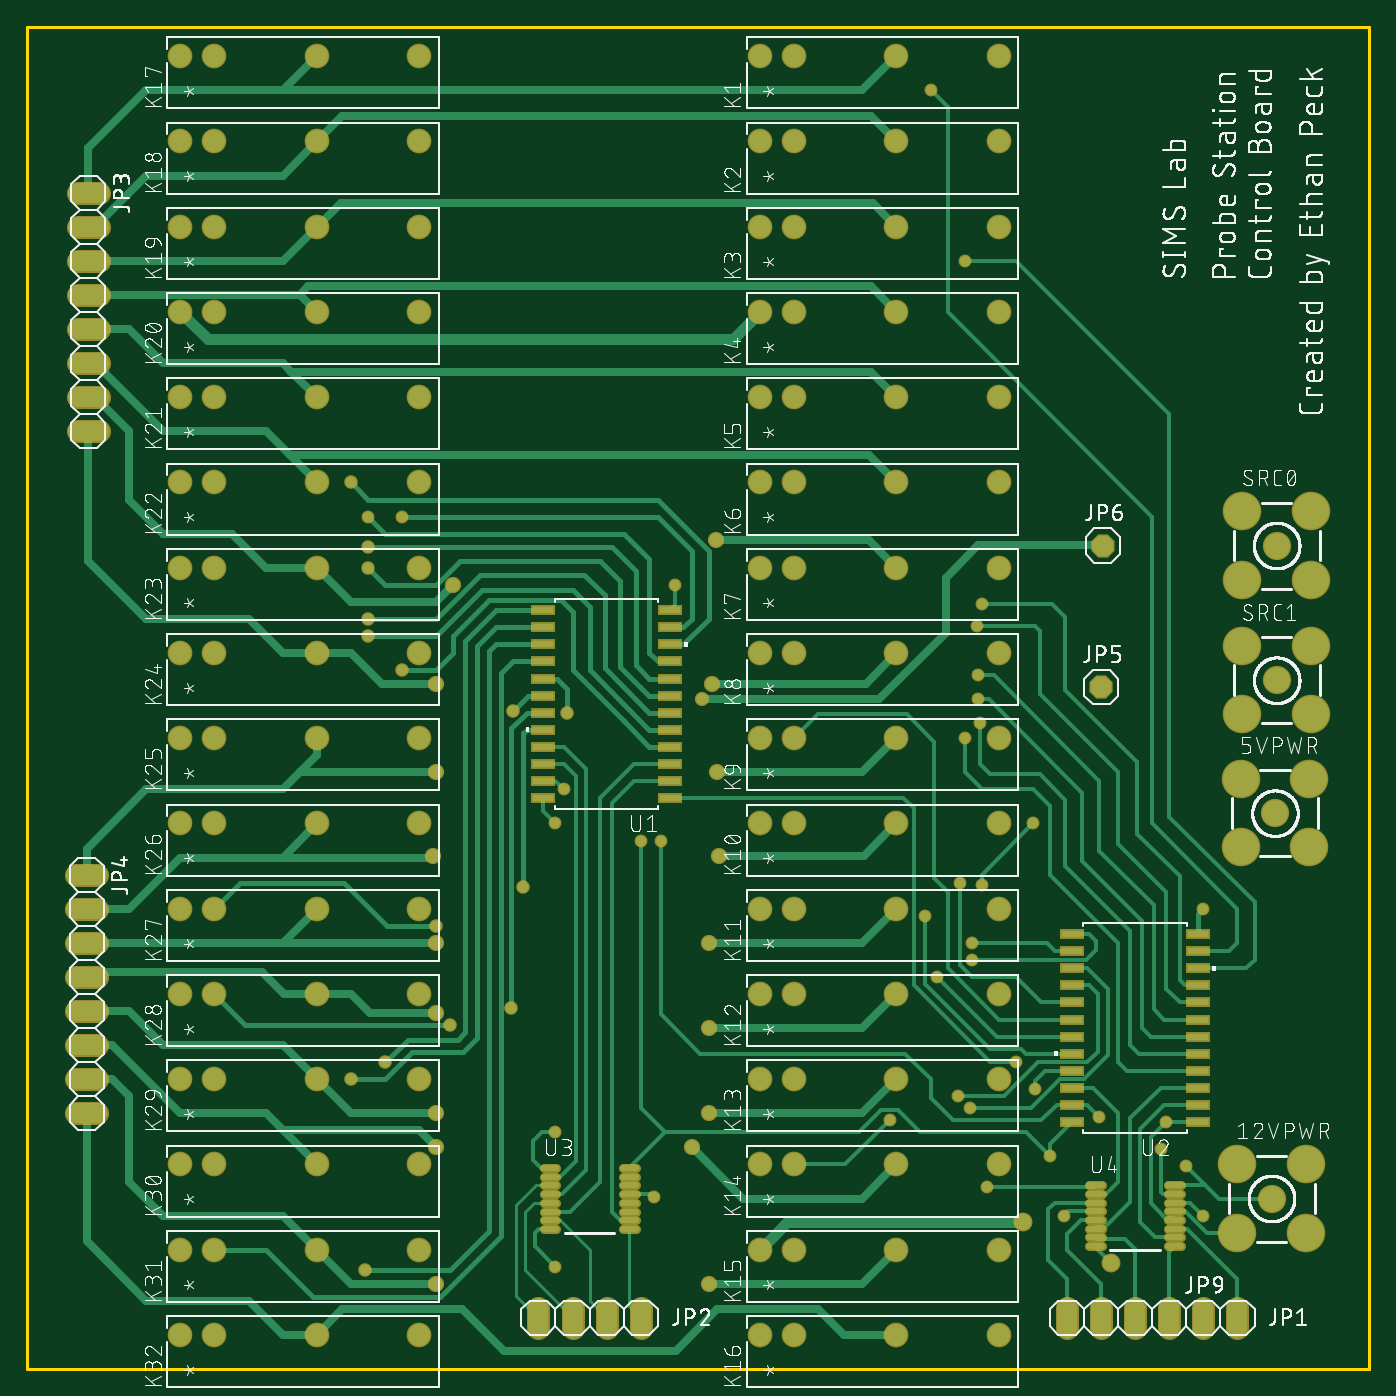
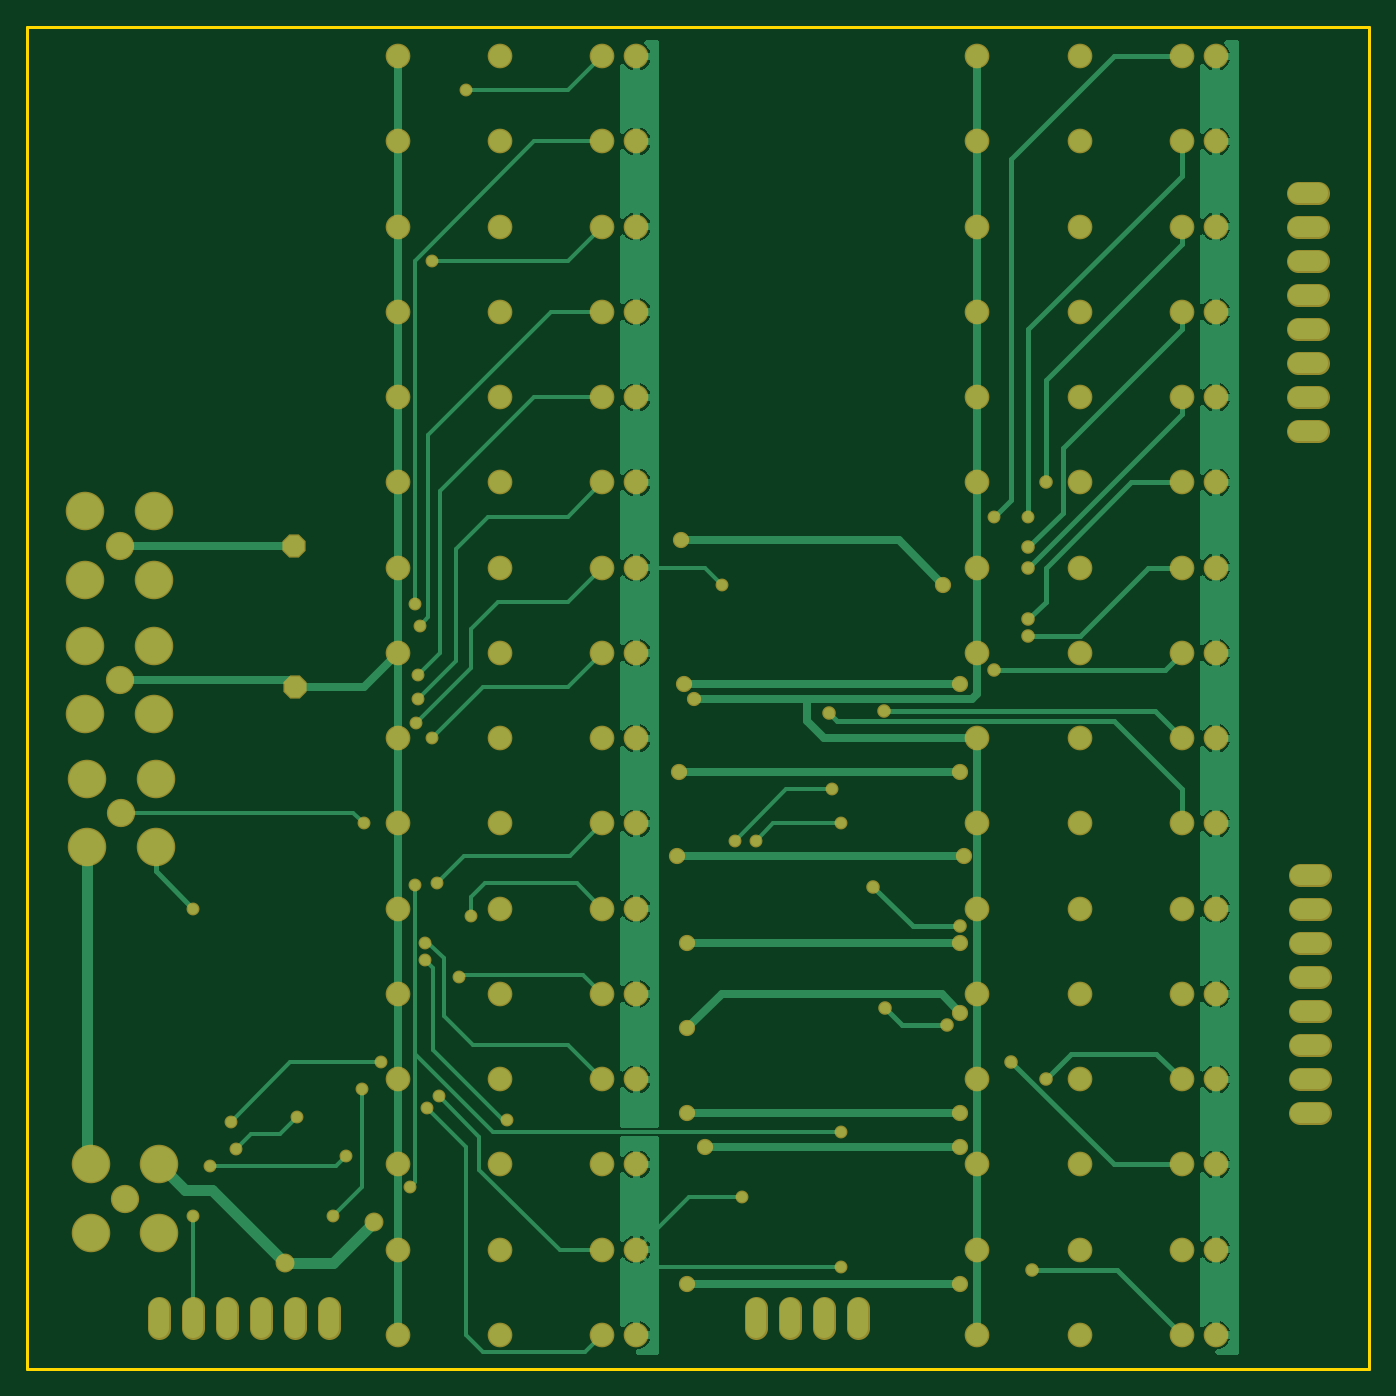
Circuit board: 7 layer files. Board 100.0 x 100.0 mm.
- bottom_copper: copper_bottom.gbr (109439 bytes)
- top_copper: copper_top.gbr (22788 bytes)
- outline: profile.gbr (223 bytes)
- top_silk: silkscreen_top.gbr (311661 bytes)
- bottom_mask: soldermask_bottom.gbr (5634 bytes)
- top_mask: soldermask_top.gbr (7808 bytes)
- paste: solderpaste_top.gbr (2322 bytes)

=== bottom_copper: copper_bottom.gbr (109439 bytes, source omitted) ===
=== top_copper: copper_top.gbr (22788 bytes, source omitted) ===
=== outline: profile.gbr ===
G04 EAGLE Gerber RS-274X export*
G75*
%MOMM*%
%FSLAX34Y34*%
%LPD*%
%IN*%
%IPPOS*%
%AMOC8*
5,1,8,0,0,1.08239X$1,22.5*%
G01*
%ADD10C,0.254000*%


D10*
X0Y0D02*
X1000000Y0D01*
X1000000Y1000000D01*
X0Y1000000D01*
X0Y0D01*
M02*

=== top_silk: silkscreen_top.gbr (311661 bytes, source omitted) ===
=== bottom_mask: soldermask_bottom.gbr ===
G04 EAGLE Gerber RS-274X export*
G75*
%MOMM*%
%FSLAX34Y34*%
%LPD*%
%INSoldermask Bottom*%
%IPPOS*%
%AMOC8*
5,1,8,0,0,1.08239X$1,22.5*%
G01*
%ADD10C,2.108200*%
%ADD11C,2.870200*%
%ADD12C,1.727200*%
%ADD13P,1.869504X8X22.500000*%
%ADD14C,1.841500*%
%ADD15C,0.959600*%
%ADD16C,1.009600*%
%ADD17C,1.409600*%
%ADD18C,1.059600*%
%ADD19C,1.209600*%


D10*
X927100Y127000D03*
D11*
X901601Y152499D03*
X952599Y152499D03*
X952599Y101501D03*
X901601Y101501D03*
D10*
X929640Y414020D03*
D11*
X904141Y439519D03*
X955139Y439519D03*
X955139Y388521D03*
X904141Y388521D03*
D12*
X850900Y45720D02*
X850900Y30480D01*
X825500Y30480D02*
X825500Y45720D01*
X800100Y45720D02*
X800100Y30480D01*
X774700Y30480D02*
X774700Y45720D01*
X457200Y45720D02*
X457200Y30480D01*
X431800Y30480D02*
X431800Y45720D01*
X406400Y45720D02*
X406400Y30480D01*
X381000Y30480D02*
X381000Y45720D01*
X53340Y876300D02*
X38100Y876300D01*
X38100Y850900D02*
X53340Y850900D01*
X53340Y825500D02*
X38100Y825500D01*
X38100Y800100D02*
X53340Y800100D01*
X53340Y774700D02*
X38100Y774700D01*
X38100Y749300D02*
X53340Y749300D01*
X53340Y723900D02*
X38100Y723900D01*
X38100Y698500D02*
X53340Y698500D01*
X52070Y368300D02*
X36830Y368300D01*
X36830Y342900D02*
X52070Y342900D01*
X52070Y317500D02*
X36830Y317500D01*
X36830Y292100D02*
X52070Y292100D01*
X52070Y266700D02*
X36830Y266700D01*
X36830Y241300D02*
X52070Y241300D01*
X52070Y215900D02*
X36830Y215900D01*
X36830Y190500D02*
X52070Y190500D01*
D13*
X800100Y508000D03*
X801370Y613410D03*
D12*
X876300Y45720D02*
X876300Y30480D01*
X901700Y30480D02*
X901700Y45720D01*
D14*
X723900Y977900D03*
X647700Y977900D03*
X571500Y977900D03*
X546100Y977900D03*
X723900Y406400D03*
X647700Y406400D03*
X571500Y406400D03*
X546100Y406400D03*
X723900Y342900D03*
X647700Y342900D03*
X571500Y342900D03*
X546100Y342900D03*
X723900Y279400D03*
X647700Y279400D03*
X571500Y279400D03*
X546100Y279400D03*
X723900Y215900D03*
X647700Y215900D03*
X571500Y215900D03*
X546100Y215900D03*
X723900Y152400D03*
X647700Y152400D03*
X571500Y152400D03*
X546100Y152400D03*
X723900Y88900D03*
X647700Y88900D03*
X571500Y88900D03*
X546100Y88900D03*
X723900Y25400D03*
X647700Y25400D03*
X571500Y25400D03*
X546100Y25400D03*
X292100Y977900D03*
X215900Y977900D03*
X139700Y977900D03*
X114300Y977900D03*
X292100Y914400D03*
X215900Y914400D03*
X139700Y914400D03*
X114300Y914400D03*
X292100Y850900D03*
X215900Y850900D03*
X139700Y850900D03*
X114300Y850900D03*
X723900Y914400D03*
X647700Y914400D03*
X571500Y914400D03*
X546100Y914400D03*
X292100Y787400D03*
X215900Y787400D03*
X139700Y787400D03*
X114300Y787400D03*
X292100Y723900D03*
X215900Y723900D03*
X139700Y723900D03*
X114300Y723900D03*
X292100Y660400D03*
X215900Y660400D03*
X139700Y660400D03*
X114300Y660400D03*
X292100Y596900D03*
X215900Y596900D03*
X139700Y596900D03*
X114300Y596900D03*
X292100Y533400D03*
X215900Y533400D03*
X139700Y533400D03*
X114300Y533400D03*
X292100Y469900D03*
X215900Y469900D03*
X139700Y469900D03*
X114300Y469900D03*
X292100Y406400D03*
X215900Y406400D03*
X139700Y406400D03*
X114300Y406400D03*
X292100Y342900D03*
X215900Y342900D03*
X139700Y342900D03*
X114300Y342900D03*
X292100Y279400D03*
X215900Y279400D03*
X139700Y279400D03*
X114300Y279400D03*
X292100Y215900D03*
X215900Y215900D03*
X139700Y215900D03*
X114300Y215900D03*
X723900Y850900D03*
X647700Y850900D03*
X571500Y850900D03*
X546100Y850900D03*
X292100Y152400D03*
X215900Y152400D03*
X139700Y152400D03*
X114300Y152400D03*
X292100Y88900D03*
X215900Y88900D03*
X139700Y88900D03*
X114300Y88900D03*
X292100Y25400D03*
X215900Y25400D03*
X139700Y25400D03*
X114300Y25400D03*
X723900Y787400D03*
X647700Y787400D03*
X571500Y787400D03*
X546100Y787400D03*
X723900Y723900D03*
X647700Y723900D03*
X571500Y723900D03*
X546100Y723900D03*
X723900Y660400D03*
X647700Y660400D03*
X571500Y660400D03*
X546100Y660400D03*
X723900Y596900D03*
X647700Y596900D03*
X571500Y596900D03*
X546100Y596900D03*
X723900Y533400D03*
X647700Y533400D03*
X571500Y533400D03*
X546100Y533400D03*
X723900Y469900D03*
X647700Y469900D03*
X571500Y469900D03*
X546100Y469900D03*
D10*
X930910Y613410D03*
D11*
X905411Y638909D03*
X956409Y638909D03*
X956409Y587911D03*
X905411Y587911D03*
D10*
X930910Y513080D03*
D11*
X905411Y538579D03*
X956409Y538579D03*
X956409Y487581D03*
X905411Y487581D03*
D15*
X702310Y194310D03*
X693420Y203200D03*
X703580Y304800D03*
X642620Y185420D03*
X703580Y317500D03*
X678180Y292100D03*
X669290Y337820D03*
X673100Y952500D03*
X711200Y570230D03*
X698500Y825500D03*
X707390Y553720D03*
X708660Y516890D03*
X708660Y499110D03*
X709930Y481330D03*
X698500Y469900D03*
X694690Y361950D03*
X279400Y635000D03*
X254000Y635000D03*
D16*
X241300Y660400D03*
X254000Y612140D03*
X254000Y596900D03*
X254000Y558800D03*
X254000Y546100D03*
X279400Y520700D03*
X361950Y490220D03*
X402590Y488950D03*
X369570Y359410D03*
X304800Y330200D03*
X360680Y269240D03*
X314960Y256540D03*
X241300Y215900D03*
X266700Y228600D03*
X251460Y73660D03*
D15*
X482600Y584200D03*
X393700Y76200D03*
X467360Y128270D03*
X876300Y342900D03*
D17*
X807720Y78740D03*
X741680Y109220D03*
D18*
X502920Y499110D03*
D19*
X513080Y617220D03*
X317500Y584200D03*
X510540Y510540D03*
X304800Y510540D03*
X508000Y63500D03*
X304800Y63500D03*
X495300Y165100D03*
X304800Y165100D03*
X508000Y190500D03*
X304800Y190500D03*
X508000Y254000D03*
X304800Y265430D03*
X508000Y317500D03*
X304800Y317500D03*
X515620Y382270D03*
X302260Y382270D03*
X514350Y444500D03*
X304800Y444500D03*
D15*
X844550Y163830D03*
X798830Y187960D03*
X472440Y393700D03*
X400050Y431800D03*
X848360Y184150D03*
X736600Y228600D03*
X772160Y114300D03*
X750570Y208280D03*
X863600Y151130D03*
X762000Y158750D03*
X457200Y393700D03*
X393700Y406400D03*
X393700Y176530D03*
X711200Y360680D03*
X715010Y135890D03*
X749300Y406400D03*
X876300Y114300D03*
M02*

=== top_mask: soldermask_top.gbr (7808 bytes, source omitted) ===
=== paste: solderpaste_top.gbr ===
G04 EAGLE Gerber RS-274X export*
G75*
%MOMM*%
%FSLAX34Y34*%
%LPD*%
%INSolderpaste Top*%
%IPPOS*%
%AMOC8*
5,1,8,0,0,1.08239X$1,22.5*%
G01*
%ADD10R,1.589000X0.532600*%
%ADD11C,0.450000*%


D10*
X478917Y425450D03*
X478917Y438150D03*
X478917Y450850D03*
X478917Y463550D03*
X478917Y476250D03*
X478917Y488950D03*
X478917Y501650D03*
X478917Y514350D03*
X478917Y527050D03*
X478917Y539750D03*
X478917Y552450D03*
X478917Y565150D03*
X384683Y565150D03*
X384683Y552450D03*
X384683Y539750D03*
X384683Y527050D03*
X384683Y514350D03*
X384683Y501650D03*
X384683Y488950D03*
X384683Y476250D03*
X384683Y463550D03*
X384683Y450850D03*
X384683Y438150D03*
X384683Y425450D03*
X872617Y184150D03*
X872617Y196850D03*
X872617Y209550D03*
X872617Y222250D03*
X872617Y234950D03*
X872617Y247650D03*
X872617Y260350D03*
X872617Y273050D03*
X872617Y285750D03*
X872617Y298450D03*
X872617Y311150D03*
X872617Y323850D03*
X778383Y323850D03*
X778383Y311150D03*
X778383Y298450D03*
X778383Y285750D03*
X778383Y273050D03*
X778383Y260350D03*
X778383Y247650D03*
X778383Y234950D03*
X778383Y222250D03*
X778383Y209550D03*
X778383Y196850D03*
X778383Y184150D03*
D11*
X394350Y149750D02*
X384850Y149750D01*
X384850Y143250D02*
X394350Y143250D01*
X394350Y136750D02*
X384850Y136750D01*
X384850Y130250D02*
X394350Y130250D01*
X394350Y123750D02*
X384850Y123750D01*
X384850Y117250D02*
X394350Y117250D01*
X394350Y110750D02*
X384850Y110750D01*
X384850Y104250D02*
X394350Y104250D01*
X443850Y104250D02*
X453350Y104250D01*
X453350Y110750D02*
X443850Y110750D01*
X443850Y117250D02*
X453350Y117250D01*
X453350Y123750D02*
X443850Y123750D01*
X443850Y130250D02*
X453350Y130250D01*
X453350Y136750D02*
X443850Y136750D01*
X443850Y143250D02*
X453350Y143250D01*
X453350Y149750D02*
X443850Y149750D01*
X791250Y137050D02*
X800750Y137050D01*
X800750Y130550D02*
X791250Y130550D01*
X791250Y124050D02*
X800750Y124050D01*
X800750Y117550D02*
X791250Y117550D01*
X791250Y111050D02*
X800750Y111050D01*
X800750Y104550D02*
X791250Y104550D01*
X791250Y98050D02*
X800750Y98050D01*
X800750Y91550D02*
X791250Y91550D01*
X850250Y91550D02*
X859750Y91550D01*
X859750Y98050D02*
X850250Y98050D01*
X850250Y104550D02*
X859750Y104550D01*
X859750Y111050D02*
X850250Y111050D01*
X850250Y117550D02*
X859750Y117550D01*
X859750Y124050D02*
X850250Y124050D01*
X850250Y130550D02*
X859750Y130550D01*
X859750Y137050D02*
X850250Y137050D01*
M02*
